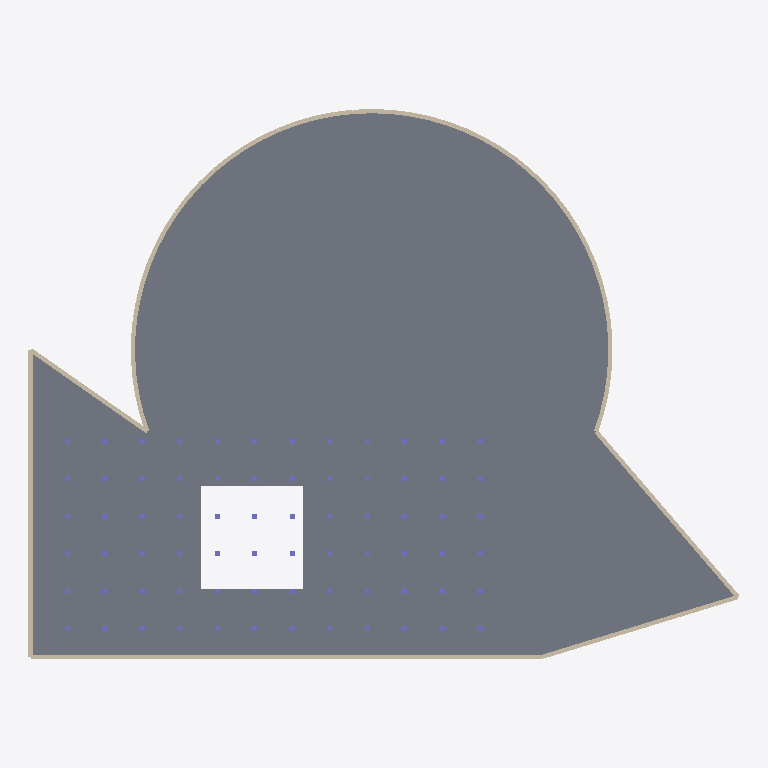
Plan cut of the same IFC building model at storey '1º pavimento' (level 3.50 m, cut at 4.90 m), seen from above with north up, elements coloured by IFC class: 53 walls (beige), 6 columns (violet), 1 slab (grey). Cut surfaces are drawn darker.
Extent 41.7 m × 32.2 m × 7.2 m (x, y, z). Storeys (2): Térreo at 0.00 m; 1º pavimento at 3.50 m. Elements (180): 106 IfcWall, 72 IfcColumn, 2 IfcSlab.

HEADER;
FILE_DESCRIPTION(('ViewDefinition[DesignTransferView]'),'2;1');
FILE_NAME('/dev/null','2026-11-22T20:23:00-03:00',(''),(''),'IfcOpenShell 0.9.0.post1','IfcOpenShell 0.9.0.post1','Nobody');
FILE_SCHEMA(('IFC4'));
ENDSEC;
DATA;
#1=IFCPROJECT('0CByphNcTFqRzqAzQ90S$V',$,'Bloco irregular',$,$,$,$,(#10),#5);
#12=IFCSITE('1UhCM0QBPDHvyR074zGs39',$,'Terreno',$,$,$,$,$,$,$,$,$,$,$);
#13=IFCBUILDING('21hSMsYBnD7uuw161ml609',$,'Bloco',$,$,$,$,$,$,$,$,$);
#16=IFCBUILDINGSTOREY('2Po4G5kFjCRwmS9Jo26jlS',$,'Térreo',$,$,#22,$,$,$,0.0);
#23=IFCBUILDINGSTOREY('0Ls5ZliF97XR1FMohQp9w_',$,'1º pavimento',$,$,#28,$,$,$,3500.0);
#3038=IFCSLAB('1YO9irdeXBnwJRF53svp5x',$,'Laje',$,$,#3050,#3045,$,$);
#1540=IFCWALL('3G3unI$cz4tAsJrg2aG6nY',$,'Parede 0',$,$,#1564,#1558,$,$);
#2945=IFCWALL('1k$oJkFJvCwgXk_Ce_rgyw',$,'Parede 52',$,$,#2968,#2963,$,$);
#1595=IFCWALL('0EnT$ZvU9E$uyjcZeO2ZCP',$,'Parede 2',$,$,#1618,#1613,$,$);
#1568=IFCWALL('3jewqqSaL5WgrAgFy1n$cG',$,'Parede 1',$,$,#1591,#1586,$,$);
#2918=IFCWALL('19KiqqGLzCe844cnCgS$5c',$,'Parede 51',$,$,#2941,#2936,$,$);
#1838=IFCWALL('1L_kqKR0b1GxLGvO0ql3qV',$,'Parede 11',$,$,#1861,#1856,$,$);
#2432=IFCWALL('3Pex_WZSr2YhkJNbnOzFRB',$,'Parede 33',$,$,#2455,#2450,$,$);
#2675=IFCWALL('3yrtq9i5H7oQ0krpIs5H2k',$,'Parede 42',$,$,#2698,#2693,$,$);
#2189=IFCWALL('22yXXsa6PFlfDdj41rIlNl',$,'Parede 24',$,$,#2212,#2207,$,$);
#2270=IFCWALL('1NW0A1woL5QxMRQJL8uKMT',$,'Parede 27',$,$,#2293,#2288,$,$);
#2702=IFCWALL('0RJf1ye3rD3AsB1OTYC$OZ',$,'Parede 43',$,$,#2725,#2720,$,$);
#1649=IFCWALL('1c6lXQf2nEF8p7h8yBy7Fz',$,'Parede 4',$,$,#1672,#1667,$,$);
#1865=IFCWALL('1qWzwLhrX6FOAZIy18iPCj',$,'Parede 12',$,$,#1888,#1883,$,$);
#1919=IFCWALL('0NYYEju0LE3AycRGJhddYm',$,'Parede 14',$,$,#1942,#1937,$,$);
#1946=IFCWALL('1dnC_bp2P4fev4Wsj8I8S4',$,'Parede 15',$,$,#1969,#1964,$,$);
#2027=IFCWALL('0h64UfsxL0suJ75SUq2NW2',$,'Parede 18',$,$,#2050,#2045,$,$);
#2108=IFCWALL('3X8lLgsh13qAhQ2LhZw7VJ',$,'Parede 21',$,$,#2131,#2126,$,$);
#2243=IFCWALL('0XL9xuW6XFIOO8uCy2Fa_m',$,'Parede 26',$,$,#2266,#2261,$,$);
#2324=IFCWALL('0qO3p6rNfBUxx_3xgXmdV7',$,'Parede 29',$,$,#2347,#2342,$,$);
#2351=IFCWALL('0ZbO6ZmIj4f85DEZkHFHg4',$,'Parede 30',$,$,#2374,#2369,$,$);
#2378=IFCWALL('0n$rtrzqb6OOyyEBYYVhd6',$,'Parede 31',$,$,#2401,#2396,$,$);
#2459=IFCWALL('1igl13ENf91QUCa8OvJZ08',$,'Parede 34',$,$,#2482,#2477,$,$);
#2513=IFCWALL('1zy$5aNsDDtxqoHfoc0Avt',$,'Parede 36',$,$,#2536,#2531,$,$);
#2540=IFCWALL('3xDa4QJ6XEYxzL2INIns52',$,'Parede 37',$,$,#2563,#2558,$,$);
#2621=IFCWALL('2C3z4_9Hb6pfmQu9pnHMiZ',$,'Parede 40',$,$,#2644,#2639,$,$);
#2756=IFCWALL('0EaIQm_Tz9oRHvSoF7u$fV',$,'Parede 45',$,$,#2779,#2774,$,$);
#2837=IFCWALL('0QXPUiV5H0YvflFipkywXX',$,'Parede 48',$,$,#2860,#2855,$,$);
#1622=IFCWALL('3laqFV0zf1YAE2pDlVXxEk',$,'Parede 3',$,$,#1645,#1640,$,$);
#1676=IFCWALL('2y1N5igp525P9DGjZ2hqVq',$,'Parede 5',$,$,#1699,#1694,$,$);
#1757=IFCWALL('2Pwzc$YZj7xwq_Y$lZnBAm',$,'Parede 8',$,$,#1780,#1775,$,$);
#1784=IFCWALL('0OOZjkahf8iALB7V6oEvPa',$,'Parede 9',$,$,#1807,#1802,$,$);
#1973=IFCWALL('0rUiGTph134gKqvfJ0OltR',$,'Parede 16',$,$,#1996,#1991,$,$);
#2000=IFCWALL('29X2u_5Yj59QFEVFFdVk77',$,'Parede 17',$,$,#2023,#2018,$,$);
#2054=IFCWALL('251fZTdff82fhd7mTVnlR1',$,'Parede 19',$,$,#2077,#2072,$,$);
#2135=IFCWALL('1EamlBnDn63BlnjdJ8y4SR',$,'Parede 22',$,$,#2158,#2153,$,$);
#2162=IFCWALL('3IBt1SLKfFUBKw7H4cAbOl',$,'Parede 23',$,$,#2185,#2180,$,$);
#2297=IFCWALL('1k_BIE2UH8vuWrX8WsWY7l',$,'Parede 28',$,$,#2320,#2315,$,$);
#2594=IFCWALL('2h6VoQ03v9mgKs8Kpk4m6j',$,'Parede 39',$,$,#2617,#2612,$,$);
#2648=IFCWALL('3NLdj5g81BX9yXE0DmAnjD',$,'Parede 41',$,$,#2671,#2666,$,$);
#2864=IFCWALL('0RVEaTtKD3eP7ViTrR5XrK',$,'Parede 49',$,$,#2887,#2882,$,$);
#1703=IFCWALL('2mO7u0u$1EYu0OVjvCMud$',$,'Parede 6',$,$,#1726,#1721,$,$);
#1811=IFCWALL('3TAFB$iaXAjAQTTO30051B',$,'Parede 10',$,$,#1834,#1829,$,$);
#1892=IFCWALL('1bYD$jqlTCNRVN9Vo07rCM',$,'Parede 13',$,$,#1915,#1910,$,$);
#2081=IFCWALL('3e01rgq0TE0wPgGYj6qAJN',$,'Parede 20',$,$,#2104,#2099,$,$);
#2405=IFCWALL('1VDZOKeKT2JRvOovyOvIPy',$,'Parede 32',$,$,#2428,#2423,$,$);
#2486=IFCWALL('10OgtouhP3c9CaG2PRdszK',$,'Parede 35',$,$,#2509,#2504,$,$);
#2729=IFCWALL('3Ymn2z_3f4C9oz47sHpm7h',$,'Parede 44',$,$,#2752,#2747,$,$);
#2810=IFCWALL('0sik2kG2T8tP1VO$6$4sNd',$,'Parede 47',$,$,#2833,#2828,$,$);
#2216=IFCWALL('2D4aEx_3b46gdihmUZnyf2',$,'Parede 25',$,$,#2239,#2234,$,$);
#2567=IFCWALL('1JYEcXkl5B1BI8TKX3SXkn',$,'Parede 38',$,$,#2590,#2585,$,$);
#1730=IFCWALL('0E155CpfH9jQ4y6vabJxks',$,'Parede 7',$,$,#1753,#1748,$,$);
#2783=IFCWALL('3QiQ3s$mz4LPQ5xSm6Z3uk',$,'Parede 46',$,$,#2806,#2801,$,$);
#2891=IFCWALL('01enosTl10hOWpsTOjYNSf',$,'Parede 50',$,$,#2914,#2909,$,$);
#4833=IFCCOLUMN('2P8SVkIIX0CRhKaurTthFX',$,'Pilar 11-0',$,$,#4856,#4851,$,$);
#4860=IFCCOLUMN('1Jq74jri5Aeww$C7tcJqX6',$,'Pilar 11-1',$,$,#4883,#4878,$,$);
#4887=IFCCOLUMN('06Qnj4MBX2VeqcGPmJYxeK',$,'Pilar 11-2',$,$,#4910,#4905,$,$);
#4941=IFCCOLUMN('3WntwkIeTBXQGd8OuGLuQq',$,'Pilar 11-4',$,$,#4964,#4959,$,$);
#4914=IFCCOLUMN('1T$JkHFU1BWBsWbUO38djU',$,'Pilar 11-3',$,$,#4937,#4932,$,$);
#4968=IFCCOLUMN('0LkAW4zLzCVvP57p9kUSpB',$,'Pilar 11-5',$,$,#4991,#4986,$,$);
ENDSEC;
